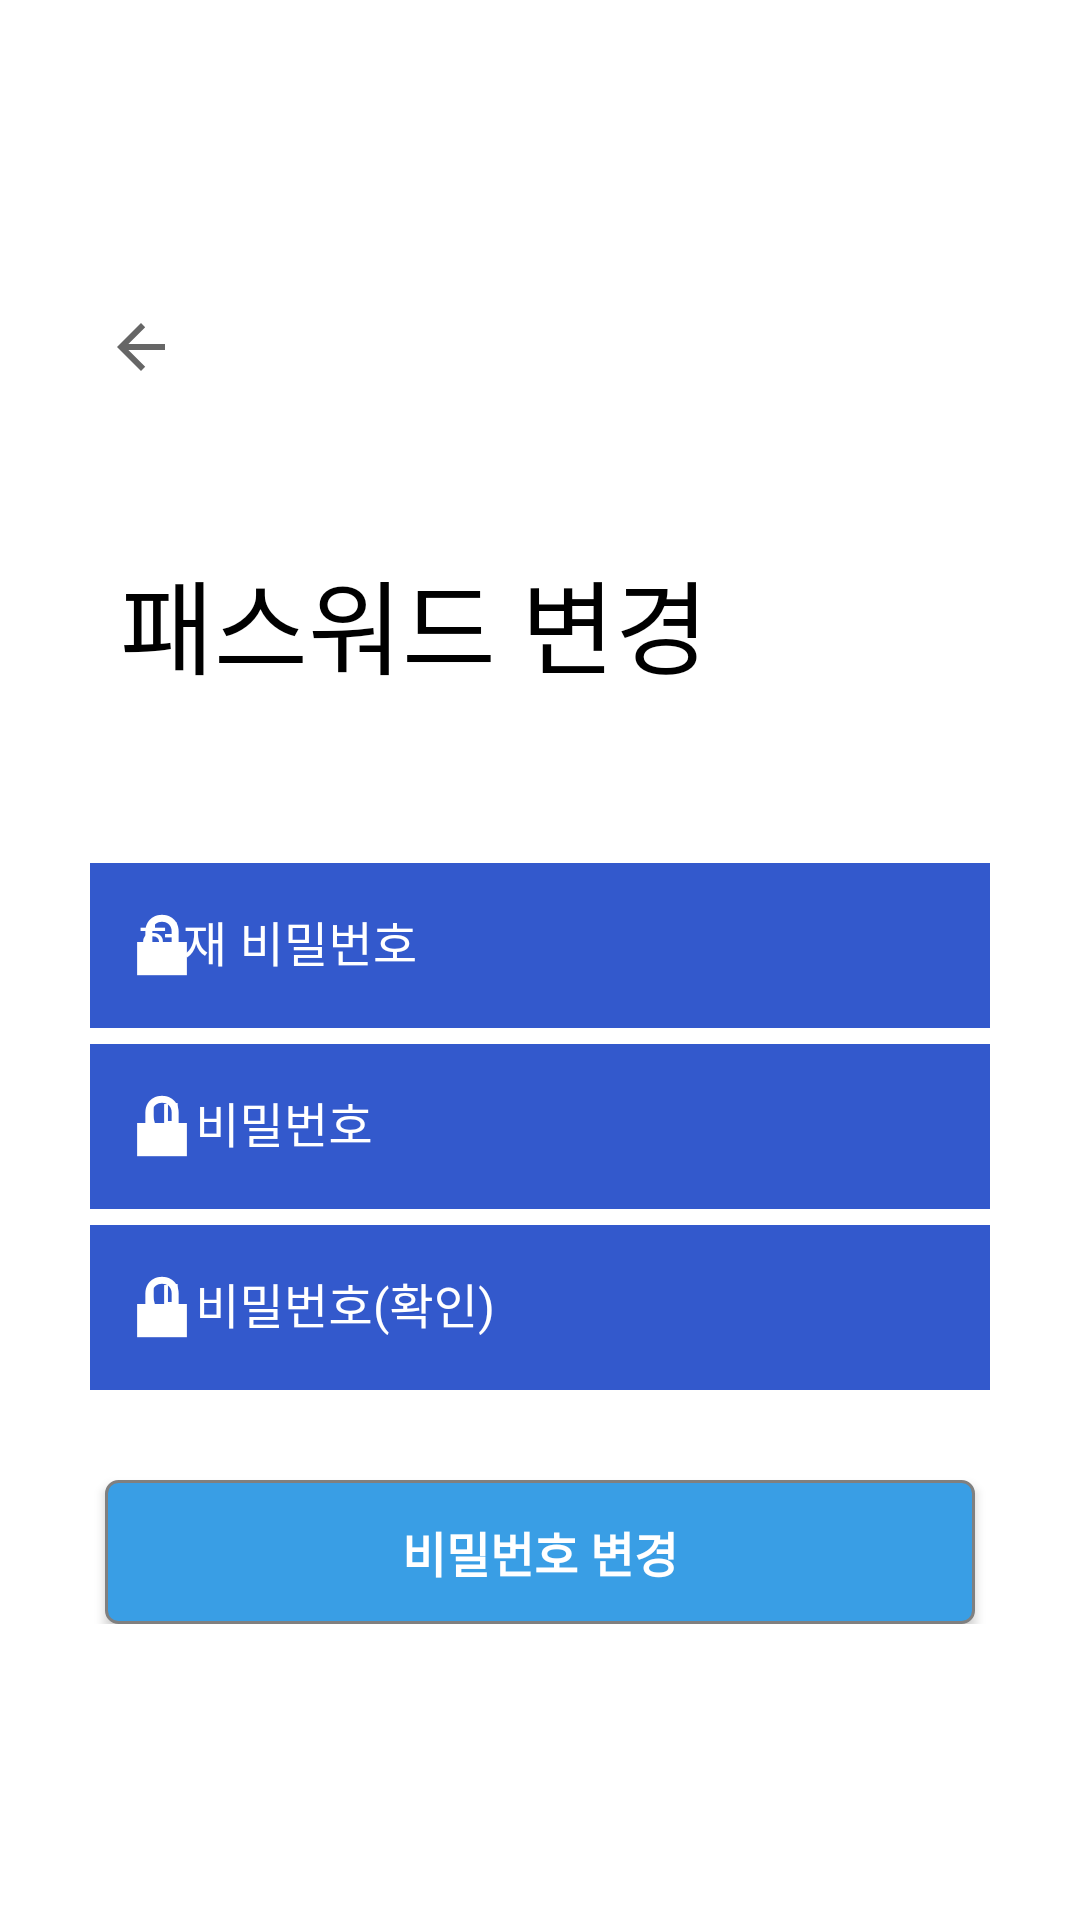

Here is an Android app screen rendered from its layout file. Give the layout XML and the strings, colors and styles it references.
<!-- AndroidManifest.xml: application theme AppTheme -->
<!-- res/layout/activity_passreset.xml -->
<?xml version="1.0" encoding="utf-8"?>
<ScrollView xmlns:android="http://schemas.android.com/apk/res/android"
    xmlns:app="http://schemas.android.com/apk/res-auto"
    xmlns:tools="http://schemas.android.com/tools"
    android:layout_width="match_parent"
    android:layout_height="match_parent"
    android:padding="30dp"
    tools:context=".ResetPassword"
    android:background="#FFFFFF">

    <LinearLayout
        android:layout_width="match_parent"
        android:layout_height="wrap_content"
        android:layout_gravity="center"
        android:orientation="vertical">

    <ImageView
        android:id="@+id/login_back"
        android:onClick="backToMain"
        android:layout_width="wrap_content"
        android:layout_height="wrap_content"
        android:padding="5dp"
        app:srcCompat="?attr/actionModeCloseDrawable" />

    <TextView
        android:id="@+id/log"
        android:layout_width="wrap_content"
        android:layout_height="wrap_content"
        android:layout_marginTop="50dp"
        android:fontFamily="@font/muli_extrabold"
        android:text="패스워드 변경"
        android:layout_marginLeft="10dp"
        android:textAllCaps="true"
        android:textColor="#000000"
        android:textSize="34sp" />
    <LinearLayout
        android:layout_width="match_parent"
        android:layout_height="wrap_content"
        android:orientation="vertical"
        android:layout_marginTop="50dp">

        <com.google.android.material.textfield.TextInputLayout
            android:id="@+id/oldlogin_password"
            style="@style/Widget.MaterialComponents.TextInputLayout.OutlinedBox"
            android:layout_width="match_parent"
            android:layout_height="match_parent"
            android:layout_below="@id/login_back"
            android:hint="현재 비밀번호"
            android:textColorHint="#FFFFFF"
            app:boxStrokeColor="#FFFFFF"
            app:boxStrokeWidthFocused="2dp"
            app:endIconMode="clear_text"
            app:endIconTint="#FFFFFF"
            app:hintTextColor="#FFFFFF"
            app:startIconDrawable="@android:drawable/ic_lock_lock"
            app:startIconTint="#FFFFFF">

            <com.google.android.material.textfield.TextInputEditText
                android:id="@+id/oldlogin_password_editText"
                android:layout_width="match_parent"
                android:layout_height="55dp"
                android:fontFamily="@font/muli_extrabold"
                android:inputType="textPassword"
                android:textColor="#FFFFFF"
                android:textCursorDrawable="@null"
                android:background="@color/deepblue"/>


        </com.google.android.material.textfield.TextInputLayout>
        <com.google.android.material.textfield.TextInputLayout
            android:id="@+id/newlogin_password"
            style="@style/Widget.MaterialComponents.TextInputLayout.OutlinedBox"
            android:layout_width="match_parent"
            android:layout_height="match_parent"
            android:layout_below="@id/login_back"
            android:hint="새 비밀번호"
            android:textColorHint="#FFFFFF"
            app:boxStrokeColor="#FFFFFF"
            app:boxStrokeWidthFocused="2dp"
            app:endIconMode="clear_text"
            app:endIconTint="#FFFFFF"
            app:hintTextColor="#FFFFFF"
            app:startIconDrawable="@android:drawable/ic_lock_lock"
            app:startIconTint="#FFFFFF"
            >

            <com.google.android.material.textfield.TextInputEditText
                android:id="@+id/newlogin_password_editText"
                android:layout_width="match_parent"
                android:layout_height="55dp"
                android:fontFamily="@font/muli_extrabold"
                android:inputType="textPassword"
                android:textColor="#FFFFFF"
                android:textCursorDrawable="@null"
                android:background="@color/deepblue"/>


        </com.google.android.material.textfield.TextInputLayout>
        <com.google.android.material.textfield.TextInputLayout
            android:id="@+id/new1login_password"
            style="@style/Widget.MaterialComponents.TextInputLayout.OutlinedBox"
            android:layout_width="match_parent"
            android:layout_height="match_parent"
            android:layout_below="@id/login_back"
            android:hint="새 비밀번호(확인)"
            android:textColorHint="#FFFFFF"
            app:boxStrokeColor="#FFFFFF"
            app:boxStrokeWidthFocused="2dp"
            app:endIconMode="clear_text"
            app:endIconTint="#FFFFFF"
            app:hintTextColor="#FFFFFF"
            app:startIconDrawable="@android:drawable/ic_lock_lock"
            app:startIconTint="#FFFFFF">

            <com.google.android.material.textfield.TextInputEditText
                android:id="@+id/new1login_password_editText"
                android:layout_width="match_parent"
                android:layout_height="55dp"
                android:fontFamily="@font/muli_extrabold"
                android:inputType="textPassword"
                android:textColor="#FFFFFF"
                android:textCursorDrawable="@null"
                android:background="@color/deepblue"/>


        </com.google.android.material.textfield.TextInputLayout>

    </LinearLayout>
        <Button
            android:id="@+id/reset"
            android:layout_width="290dp"
            android:layout_height="wrap_content"
            style="@style/AppButton"
            android:layout_marginTop="30dp"
            android:text="비밀번호 변경"
            android:onClick="resetPassword"
            android:layout_gravity="center"
            android:textStyle="bold" />
    </LinearLayout>

</ScrollView>
<!-- resources referenced by this layout -->
<resources>
  <color name="deepblue">#3359cc</color>
  <style name="AppButton" parent="Widget.AppCompat.Button">
          <item name="android:background">@drawable/button_background</item>
          <item name="android:textColor">@android:color/white</item>
          <item name="android:textSize">16sp</item>
          
      </style>
  <style name="AppTheme" parent="Theme.MaterialComponents.Light.NoActionBar.Bridge">
          
  
          <item name="colorPrimary">@android:color/background_dark</item>
          <item name="colorPrimaryDark">@android:color/holo_blue_dark</item>
      </style>
  <!-- drawable button_background (drawable) -->
  <shape xmlns:android="http://schemas.android.com/apk/res/android">
      <solid android:color="@color/blue" />
      <corners android:radius="4dp" />
      <stroke
          android:color="@color/gray"
          android:width="1dp" />
  </shape>
  <color name="blue">#399ee5</color>
  <color name="gray">#808080</color>
</resources>
